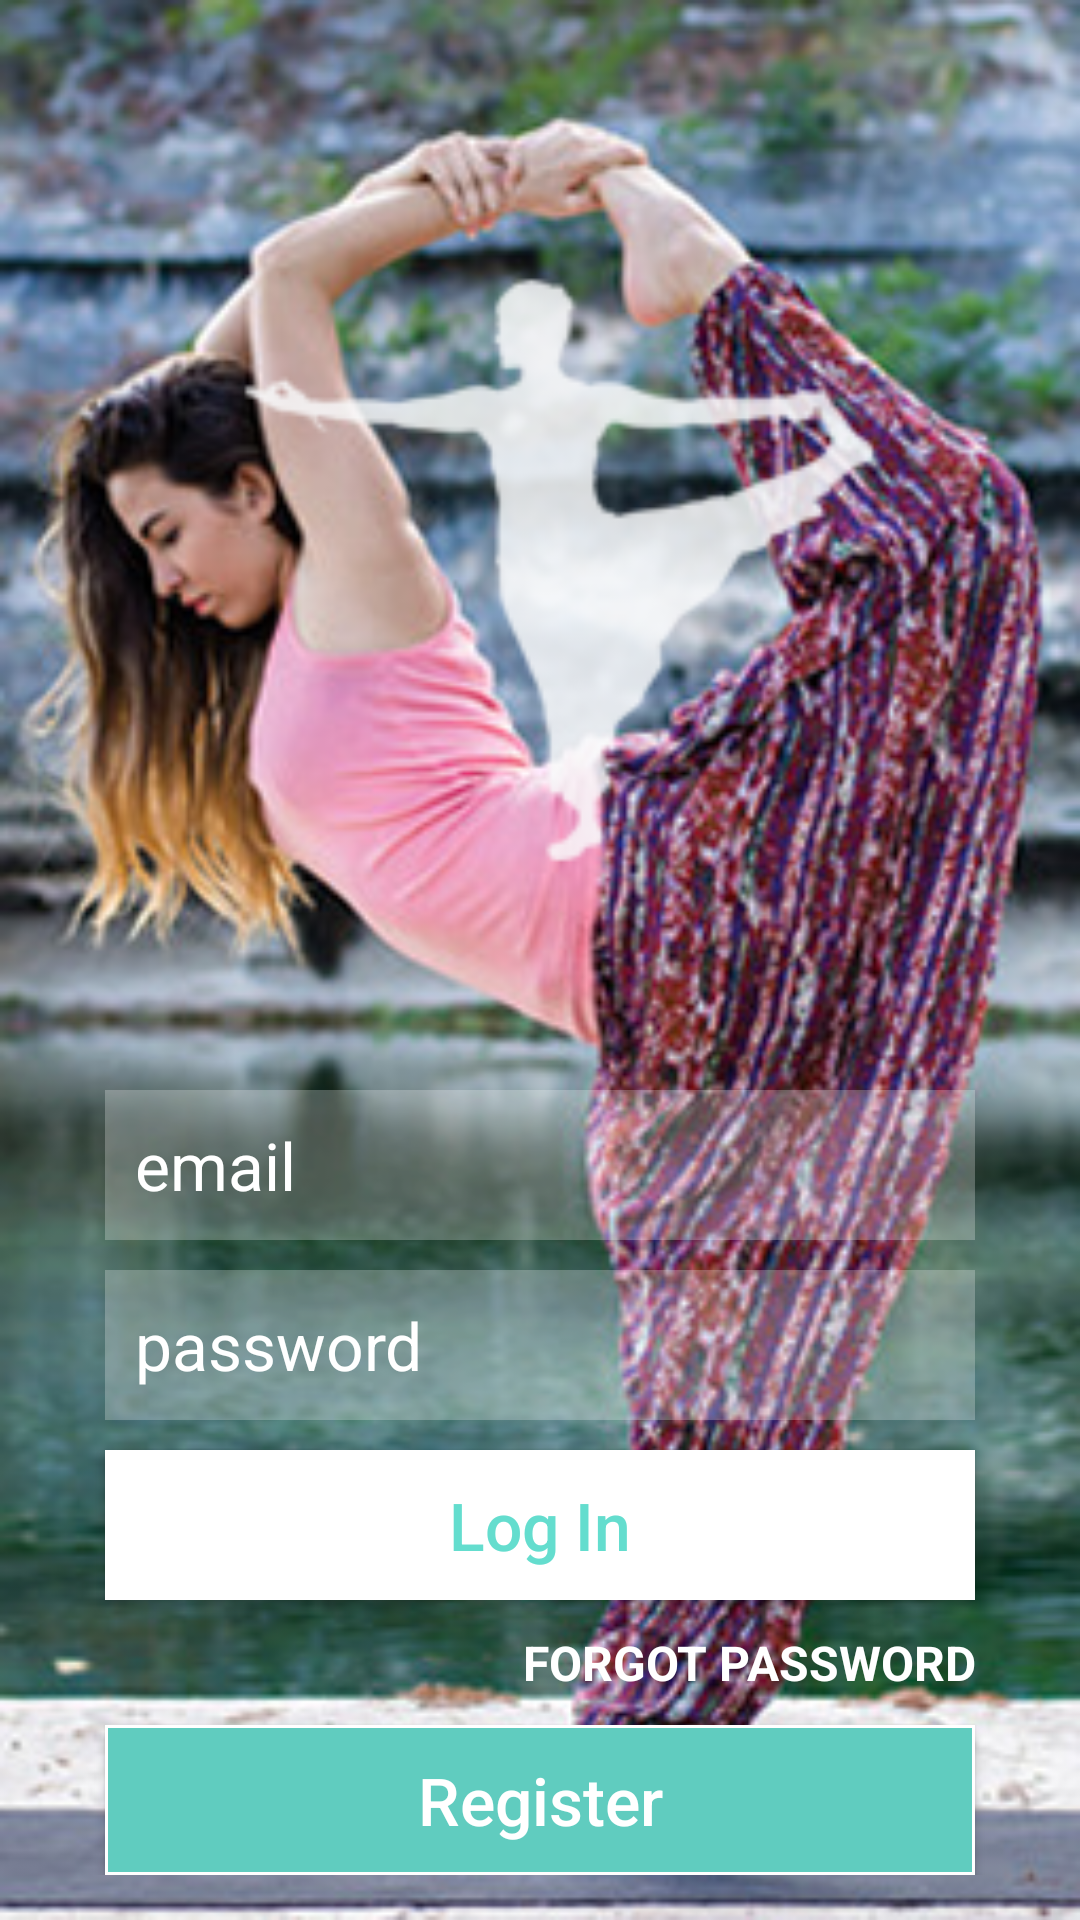

Layout XML and referenced resources for this Android screen:
<!-- AndroidManifest.xml: application theme AppTheme -->
<!-- res/layout/activity_login.xml -->
<?xml version="1.0" encoding="utf-8"?>
<RelativeLayout xmlns:android="http://schemas.android.com/apk/res/android"
    android:layout_width="fill_parent"
    android:layout_height="fill_parent"
    android:background="@drawable/bg_login" >

    <RelativeLayout
        android:layout_width="match_parent"
        android:layout_height="wrap_content"
        android:layout_alignParentBottom="true"
        android:layout_alignParentLeft="true"
        android:layout_marginBottom="15dp"
        android:background="@android:color/transparent" >

        <EditText
            android:id="@+id/edt_username"
            android:layout_width="match_parent"
            android:layout_height="50dp"
            android:layout_marginLeft="35dp"
            android:layout_marginRight="35dp"
            android:background="@drawable/transparent_background"
            android:hint="@string/login_username"
            android:inputType="textEmailAddress"
            android:paddingLeft="10dp"
            android:singleLine="true"
            android:textColor="@android:color/white"
            android:textColorHint="@android:color/white"
            android:textSize="22sp" >
        </EditText>

        <EditText
            android:id="@+id/edt_passworrd"
            android:layout_width="match_parent"
            android:layout_height="50dp"
            android:layout_alignLeft="@+id/edt_username"
            android:layout_alignRight="@+id/edt_username"
            android:layout_below="@+id/edt_username"
            android:layout_marginTop="10dp"
            android:background="@drawable/transparent_background"
            android:hint="@string/login_password"
            android:inputType="textPassword"
            android:paddingLeft="10dp"
            android:singleLine="true"
            android:textColor="@android:color/white"
            android:textColorHint="@android:color/white"
            android:textSize="22sp" />

        <Button
            android:id="@+id/btn_logIn"
            android:layout_width="match_parent"
            android:layout_height="50dp"
            android:layout_alignLeft="@+id/edt_passworrd"
            android:layout_alignRight="@+id/edt_username"
            android:layout_below="@+id/edt_passworrd"
            android:layout_marginTop="10dp"
            android:background="@android:color/white"
            android:text="@string/button_login"
            android:textAllCaps="false"
            android:textColor="@color/color_login"
            android:textSize="22sp" />

        <TextView
            android:id="@+id/txt_forgotPwd"
            android:layout_width="match_parent"
            android:layout_height="wrap_content"
            android:layout_alignLeft="@+id/btn_logIn"
            android:layout_alignRight="@+id/btn_logIn"
            android:layout_below="@+id/btn_logIn"
            android:layout_marginTop="10dp"
            android:gravity="right"
            android:text="@string/login_forgot_pwd"
            android:textColor="@android:color/white"
            android:textSize="16sp"
            android:textStyle="bold" />

        <Button
            android:id="@+id/btnRegister"
            android:layout_width="match_parent"
            android:layout_height="50dp"
            android:layout_alignLeft="@+id/txt_forgotPwd"
            android:layout_alignRight="@+id/txt_forgotPwd"
            android:layout_below="@+id/txt_forgotPwd"
            android:layout_marginTop="10dp"
            android:background="@drawable/button_cyan_selector"
            android:text="@string/button_register"
            android:textAllCaps="false"
            android:textColor="@android:color/white"
            android:textSize="22sp" />
    </RelativeLayout>

</RelativeLayout>
<!-- resources referenced by this layout -->
<resources>
  <color name="color_login">#64DDCE</color>
  <!-- drawable bg_login: png bitmap (drawable-hdpi, 274687 bytes) -->
  <!-- drawable button_cyan_selector (drawable) -->
  <?xml version="1.0" encoding="utf-8"?>
  <shape xmlns:android="http://schemas.android.com/apk/res/android"
      android:shape="rectangle" >
  
      <solid android:color="@color/color_cyan" />
  
      <stroke
          android:width="1dp"
          android:color="@android:color/white" />
  
  </shape>
  <!-- drawable transparent_background (drawable) -->
  <?xml version="1.0" encoding="utf-8"?>
  <shape xmlns:android="http://schemas.android.com/apk/res/android" >
  
      <gradient
          android:angle="45"
          android:endColor="#40FFFFFF"
          android:startColor="#40FFFFFF" />
  
  </shape>
  <string name="button_login">Log In</string>
  <string name="button_register">Register</string>
  <string name="login_forgot_pwd">FORGOT PASSWORD</string>
  <string name="login_password">password</string>
  <string name="login_username">email</string>
  <style name="AppTheme" parent="AppBaseTheme">
  
          
          <item name="windowActionBar">false</item>
          <item name="android:windowNoTitle">true</item>
      </style>
  <color name="color_cyan">#60CCBF</color>
  <style name="AppBaseTheme" parent="Theme.AppCompat.Light">
          
      </style>
</resources>
